Dataset: Classifying-PET-Bottles (GitHub, catherinedaou/Classifying-PET-Bottles). Classes: bottle 1000 ml, bottle 1500 ml, bottle 2000 ml, bottle 250 ml, bottle 330 ml, bottle 500 ml.

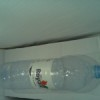
Label: bottle 1500 ml

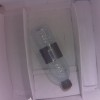
Label: bottle 500 ml

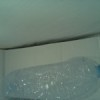
Label: bottle 1500 ml

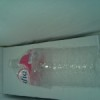
Label: bottle 1500 ml

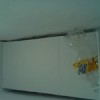
Label: bottle 330 ml

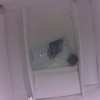
Label: bottle 500 ml
